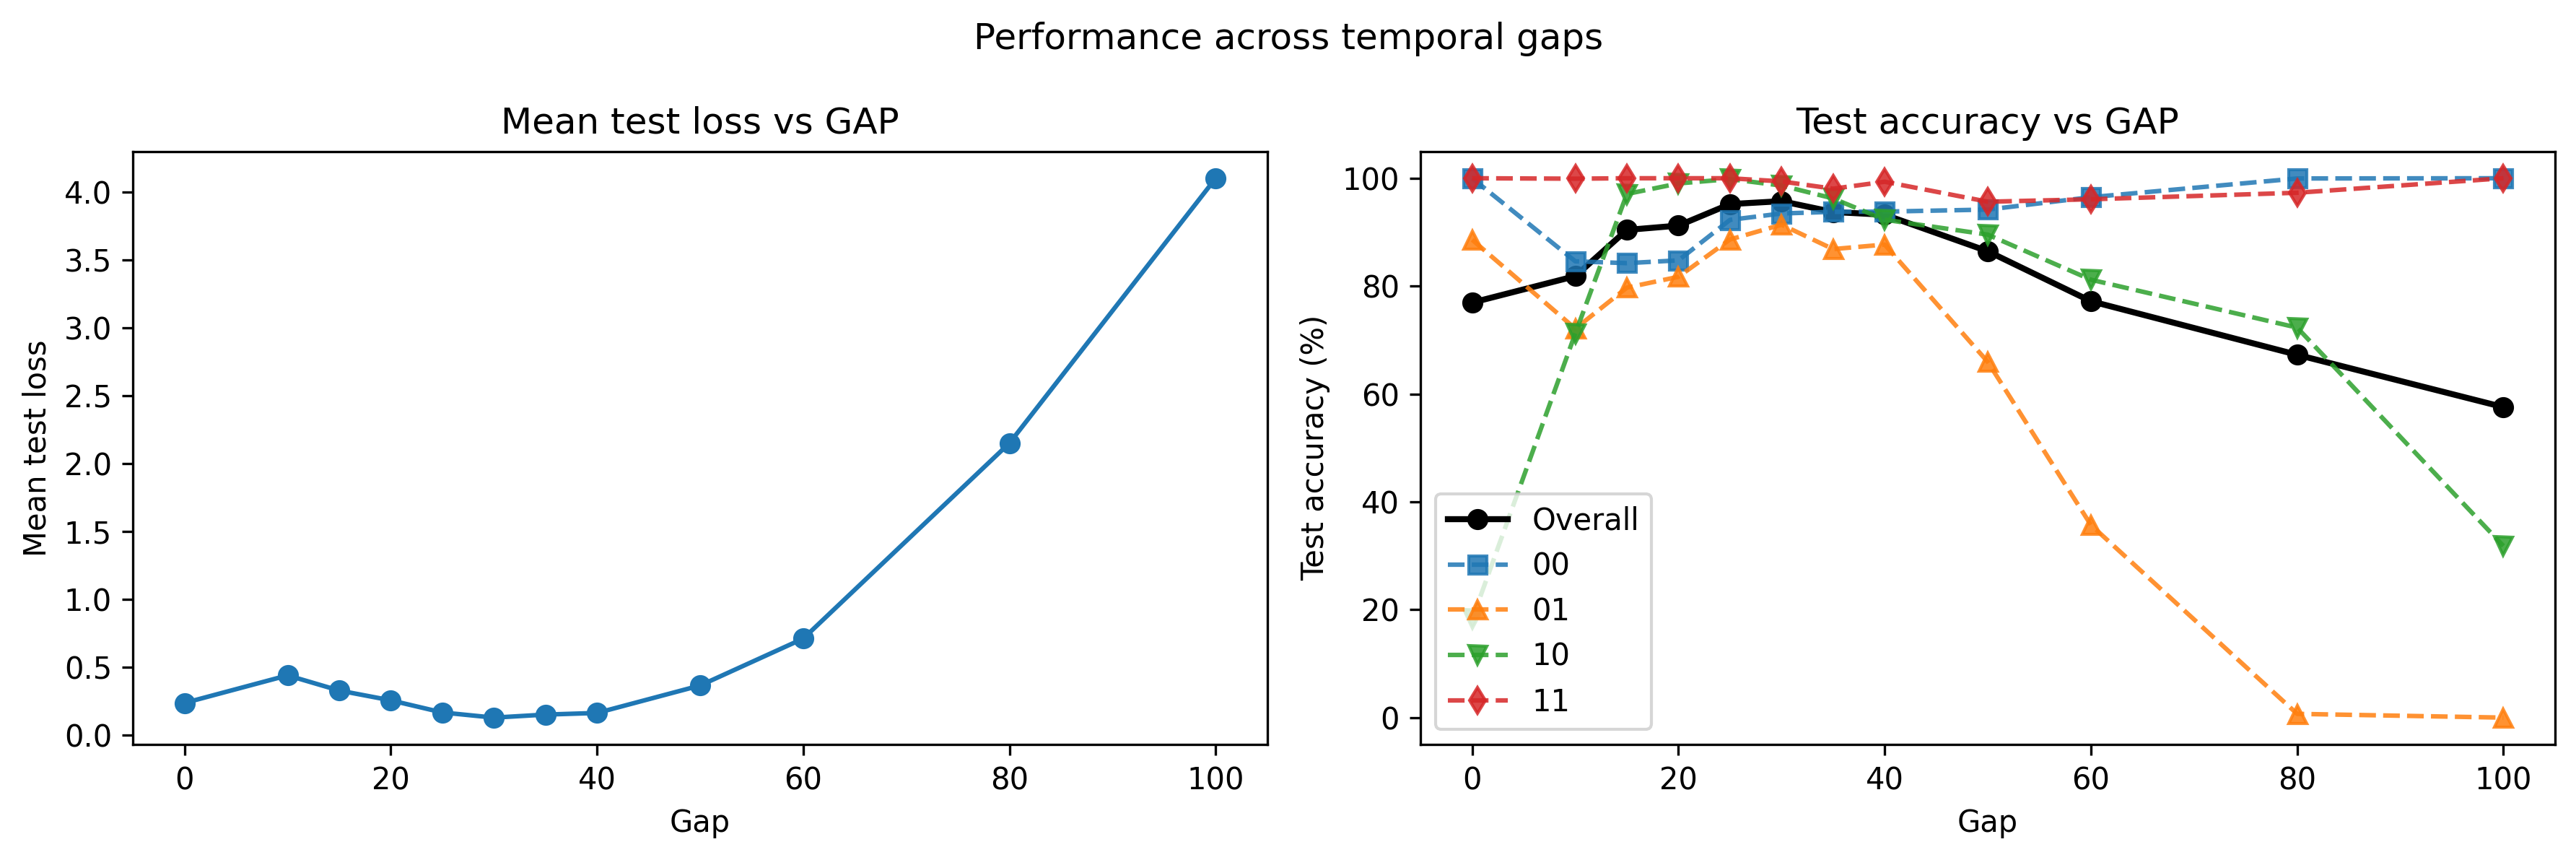

Data behind this chart, as committed beside it:
gap, mean_test_loss, std_test_loss, clean_accuracy, clean_acc_00, clean_acc_01, clean_acc_10, clean_acc_11, mean_test_accuracy, robust_accuracy, robust_acc_00, robust_acc_01, robust_acc_10, robust_acc_11, std_test_accuracy, min_test_accuracy, max_test_accuracy, noise, delta_accuracy
0, 0.2344, 0.06118, 100.0, 100.0, 100.0, 100.0, 100.0, 76.95, 76.95, 100.0, 88.59, 18.27, 100.0, 3.202, 70.6, 82.7, True, -18.8
10, 0.4376, 0.09082, 100.0, 100.0, 100.0, 100.0, 100.0, 81.85, 81.85, 84.6, 72.11, 71.23, 99.92, 2.856, 78.7, 87.0, True, -13.9
15, 0.3258, 0.07647, 100.0, 100.0, 100.0, 100.0, 100.0, 90.42, 90.42, 84.26, 79.72, 97.08, 100.0, 2.329, 87.4, 93.6, True, -5.33
20, 0.2537, 0.03276, 100.0, 100.0, 100.0, 100.0, 100.0, 91.22, 91.22, 84.77, 81.73, 99.04, 100.0, 1.223, 89.7, 93.3, True, -4.53
25, 0.1642, 0.04238, 100.0, 100.0, 100.0, 100.0, 100.0, 95.21, 95.21, 92.28, 88.65, 99.84, 100.0, 1.708, 92.4, 97.0, True, -0.54
30, 0.1263, 0.03214, 100.0, 100.0, 100.0, 100.0, 100.0, 95.75, 95.75, 93.47, 91.39, 98.64, 99.41, 1.618, 92.7, 97.7, True, 0.0
35, 0.1486, 0.06146, 100.0, 100.0, 100.0, 100.0, 100.0, 93.74, 93.74, 93.77, 86.86, 96.26, 98.06, 3.26, 88.7, 97.9, True, -2.01
40, 0.1606, 0.08077, 100.0, 100.0, 100.0, 100.0, 100.0, 93.24, 93.24, 93.81, 87.7, 92.32, 99.35, 3.68, 88.4, 97.1, True, -2.51
50, 0.3629, 0.1557, 100.0, 100.0, 100.0, 100.0, 100.0, 86.46, 86.46, 94.19, 65.94, 89.54, 95.65, 3.926, 81.4, 91.1, True, -9.29
60, 0.7084, 0.2084, 100.0, 100.0, 100.0, 100.0, 100.0, 77.2, 77.2, 96.49, 35.71, 81.19, 96.1, 2.077, 73.4, 79.9, True, -18.55
80, 2.149, 0.2653, 100.0, 100.0, 100.0, 100.0, 100.0, 67.27, 67.27, 99.96, 0.6961, 72.31, 97.31, 1.33, 64.6, 69.2, True, -28.48
100, 4.1, 0.3561, 100.0, 100.0, 100.0, 100.0, 100.0, 57.57, 57.57, 100.0, 0.0, 31.82, 100.0, 2.58, 51.9, 61.5, True, -38.18
